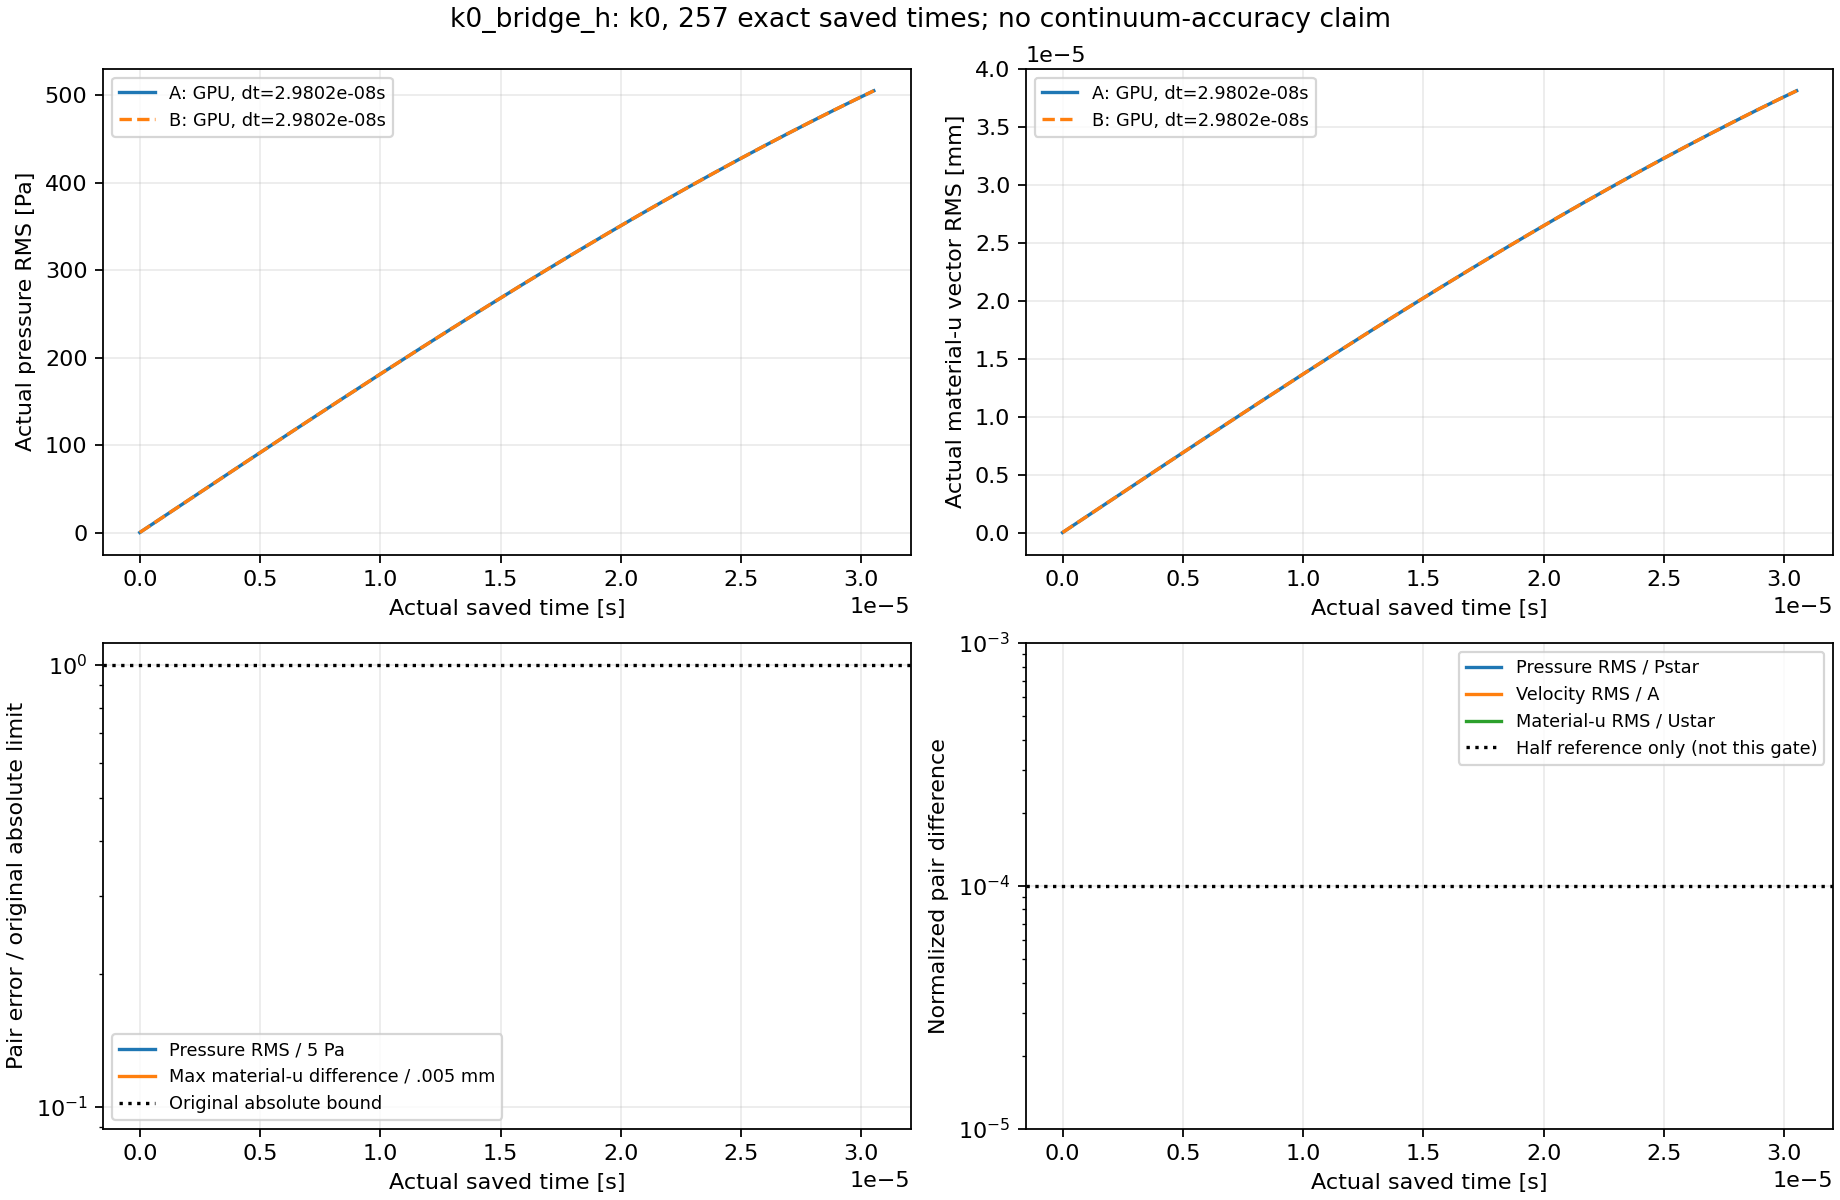

The data file committed next to this chart (first rows):
part, time_s, pressure_RMS_Pa, pressure_RMS_over_Pstar, velocity_vector_RMS_m_s, velocity_RMS_over_A, material_u_vector_RMS_m, material_u_RMS_over_Ustar, max_material_u_difference_mm, max_abs_J_difference, stress_Frobenius_RMS_Pa, max_stress_component_difference_Pa, passive_Rhop_RMS_kg_m3, max_passive_Rhop_difference_kg_m3, energy_ratio_a, energy_ratio_b, actual_pressure_RMS_Pa_a, actual_velocity_vector_RMS_m_s_a, actual_material_u_vector_RMS_m_a, actual_pressure_RMS_Pa_b, actual_velocity_vector_RMS_m_s_b, actual_material_u_vector_RMS_m_b
0, 0, 0, 0, 0, 0, 0, 0, 0, 0, 0, 0, 0, 0, 1, 1, 0, 0.001381, 0, 0, 0.001381, 0
1, 1.1920928955078125e-07, 0, 0, 0, 0, 0, 0, 0, 0, 0, 0, 0, 0, 1, 1, 2.183, 0.001381, 1.6463586664685451e-10, 2.183, 0.001381, 1.6463586664685451e-10
2, 2.384185791015625e-07, 0, 0, 0, 0, 0, 0, 0, 0, 0, 0, 0, 0, 1, 1, 4.366, 0.001381, 3.2927024776662079e-10, 4.366, 0.001381, 3.2927024776662079e-10
3, 3.5762786865234375e-07, 0, 0, 0, 0, 0, 0, 0, 0, 0, 0, 0, 0, 1, 1, 6.55, 0.001381, 4.9390164983792319e-10, 6.55, 0.001381, 4.9390164983792319e-10
4, 4.76837158203125e-07, 0, 0, 0, 0, 0, 0, 0, 0, 0, 0, 0, 0, 1, 1, 8.733, 0.001381, 6.585285861991109e-10, 8.733, 0.001381, 6.585285861991109e-10
5, 5.9604644775390625e-07, 0, 0, 0, 0, 0, 0, 0, 0, 0, 0, 0, 0, 1, 1, 10.92, 0.001381, 8.2314956706575911e-10, 10.92, 0.001381, 8.2314956706575911e-10
6, 7.152557373046875e-07, 0, 0, 0, 0, 0, 0, 0, 0, 0, 0, 0, 0, 1, 1, 13.1, 0.001381, 9.8776309859489359e-10, 13.1, 0.001381, 9.8776309859489359e-10
7, 8.3446502685546875e-07, 0, 0, 0, 0, 0, 0, 0, 0, 0, 0, 0, 0, 1, 1, 15.28, 0.001381, 1.1523677000547361e-09, 15.28, 0.001381, 1.1523677000547361e-09
8, 9.5367431640625e-07, 0, 0, 0, 0, 0, 0, 0, 0, 0, 0, 0, 0, 1, 1, 17.46, 0.001381, 1.3169618702725771e-09, 17.46, 0.001381, 1.3169618702725771e-09
9, 1.0728836059570312e-06, 0, 0, 0, 0, 0, 0, 0, 0, 0, 0, 0, 0, 1, 1, 19.65, 0.001381, 1.4815441199359729e-09, 19.65, 0.001381, 1.4815441199359729e-09
10, 1.1920928955078125e-06, 0, 0, 0, 0, 0, 0, 0, 0, 0, 0, 0, 0, 1, 1, 21.83, 0.00138, 1.64611296246814e-09, 21.83, 0.00138, 1.64611296246814e-09
11, 1.3113021850585938e-06, 0, 0, 0, 0, 0, 0, 0, 0, 0, 0, 0, 0, 1, 1, 24.01, 0.00138, 1.8106669112868583e-09, 24.01, 0.00138, 1.8106669112868583e-09
12, 1.430511474609375e-06, 0, 0, 0, 0, 0, 0, 0, 0, 0, 0, 0, 0, 1, 1, 26.19, 0.00138, 1.9752044695997606e-09, 26.19, 0.00138, 1.9752044695997606e-09
13, 1.5497207641601562e-06, 0, 0, 0, 0, 0, 0, 0, 0, 0, 0, 0, 0, 1, 1, 28.37, 0.00138, 2.1397241562590778e-09, 28.37, 0.00138, 2.1397241562590778e-09
14, 1.6689300537109375e-06, 0, 0, 0, 0, 0, 0, 0, 0, 0, 0, 0, 0, 1, 1, 30.56, 0.00138, 2.3042244802427575e-09, 30.56, 0.00138, 2.3042244802427575e-09
15, 1.7881393432617188e-06, 0, 0, 0, 0, 0, 0, 0, 0, 0, 0, 0, 0, 1, 1, 32.74, 0.00138, 2.4687039519702222e-09, 32.74, 0.00138, 2.4687039519702222e-09
16, 1.9073486328125e-06, 0, 0, 0, 0, 0, 0, 0, 0, 0, 0, 0, 0, 1, 1, 34.92, 0.001379, 2.6331610857827654e-09, 34.92, 0.001379, 2.6331610857827654e-09
17, 2.0265579223632812e-06, 0, 0, 0, 0, 0, 0, 0, 0, 0, 0, 0, 0, 1, 1, 37.1, 0.001379, 2.7975943931352072e-09, 37.1, 0.001379, 2.7975943931352072e-09
18, 2.1457672119140625e-06, 0, 0, 0, 0, 0, 0, 0, 0, 0, 0, 0, 0, 1, 1, 39.28, 0.001379, 2.9620023824777134e-09, 39.28, 0.001379, 2.9620023824777134e-09
19, 2.2649765014648438e-06, 0, 0, 0, 0, 0, 0, 0, 0, 0, 0, 0, 0, 1, 1, 41.46, 0.001379, 3.1263835692824213e-09, 41.46, 0.001379, 3.1263835692824213e-09
20, 2.384185791015625e-06, 0, 0, 0, 0, 0, 0, 0, 0, 0, 0, 0, 0, 1, 1, 43.64, 0.001379, 3.290736467443937e-09, 43.64, 0.001379, 3.290736467443937e-09
21, 2.5033950805664062e-06, 0, 0, 0, 0, 0, 0, 0, 0, 0, 0, 0, 0, 1, 1, 45.82, 0.001378, 3.4550595923083342e-09, 45.82, 0.001378, 3.4550595923083342e-09
22, 2.6226043701171875e-06, 0, 0, 0, 0, 0, 0, 0, 0, 0, 0, 0, 0, 1, 1, 48, 0.001378, 3.6193514499041363e-09, 48, 0.001378, 3.6193514499041363e-09
23, 2.7418136596679688e-06, 0, 0, 0, 0, 0, 0, 0, 0, 0, 0, 0, 0, 1, 1, 50.17, 0.001378, 3.7836105588076629e-09, 50.17, 0.001378, 3.7836105588076629e-09
24, 2.86102294921875e-06, 0, 0, 0, 0, 0, 0, 0, 0, 0, 0, 0, 0, 1, 1, 52.35, 0.001377, 3.9478354358750065e-09, 52.35, 0.001377, 3.9478354358750065e-09
25, 2.9802322387695312e-06, 0, 0, 0, 0, 0, 0, 0, 0, 0, 0, 0, 0, 1, 1, 54.53, 0.001377, 4.1120245937557586e-09, 54.53, 0.001377, 4.1120245937557586e-09
26, 3.0994415283203125e-06, 0, 0, 0, 0, 0, 0, 0, 0, 0, 0, 0, 0, 1, 1, 56.71, 0.001377, 4.2761765417325413e-09, 56.71, 0.001377, 4.2761765417325413e-09
27, 3.2186508178710938e-06, 0, 0, 0, 0, 0, 0, 0, 0, 0, 0, 0, 0, 1, 1, 58.88, 0.001377, 4.4402897926020706e-09, 58.88, 0.001377, 4.4402897926020706e-09
28, 3.337860107421875e-06, 0, 0, 0, 0, 0, 0, 0, 0, 0, 0, 0, 0, 1, 1, 61.06, 0.001376, 4.6043628657058753e-09, 61.06, 0.001376, 4.6043628657058753e-09
29, 3.4570693969726562e-06, 0, 0, 0, 0, 0, 0, 0, 0, 0, 0, 0, 0, 1, 1, 63.23, 0.001376, 4.7683942803911757e-09, 63.23, 0.001376, 4.7683942803911757e-09
30, 3.5762786865234375e-06, 0, 0, 0, 0, 0, 0, 0, 0, 0, 0, 0, 0, 1, 1, 65.41, 0.001375, 4.9323825496826541e-09, 65.41, 0.001375, 4.9323825496826541e-09
31, 3.6954879760742188e-06, 0, 0, 0, 0, 0, 0, 0, 0, 0, 0, 0, 0, 1, 1, 67.58, 0.001375, 5.0963261881978651e-09, 67.58, 0.001375, 5.0963261881978651e-09
32, 3.814697265625e-06, 0, 0, 0, 0, 0, 0, 0, 0, 0, 0, 0, 0, 1, 1, 69.76, 0.001375, 5.2602237094389313e-09, 69.76, 0.001375, 5.2602237094389313e-09
33, 3.9339065551757812e-06, 0, 0, 0, 0, 0, 0, 0, 0, 0, 0, 0, 0, 1, 1, 71.93, 0.001374, 5.4240736287487521e-09, 71.93, 0.001374, 5.4240736287487521e-09
34, 4.0531158447265625e-06, 0, 0, 0, 0, 0, 0, 0, 0, 0, 0, 0, 0, 1, 1, 74.1, 0.001374, 5.587874471207416e-09, 74.1, 0.001374, 5.587874471207416e-09
35, 4.1723251342773438e-06, 0, 0, 0, 0, 0, 0, 0, 0, 0, 0, 0, 0, 1, 1, 76.27, 0.001373, 5.7516247520410801e-09, 76.27, 0.001373, 5.7516247520410801e-09
36, 4.291534423828125e-06, 0, 0, 0, 0, 0, 0, 0, 0, 0, 0, 0, 0, 1, 1, 78.44, 0.001373, 5.9153229901312133e-09, 78.44, 0.001373, 5.9153229901312133e-09
37, 4.4107437133789062e-06, 0, 0, 0, 0, 0, 0, 0, 0, 0, 0, 0, 0, 1, 1, 80.61, 0.001373, 6.0789677056659736e-09, 80.61, 0.001373, 6.0789677056659736e-09
38, 4.5299530029296875e-06, 0, 0, 0, 0, 0, 0, 0, 0, 0, 0, 0, 0, 1, 1, 82.78, 0.001372, 6.2425574108193301e-09, 82.78, 0.001372, 6.2425574108193301e-09
39, 4.6491622924804688e-06, 0, 0, 0, 0, 0, 0, 0, 0, 0, 0, 0, 0, 1, 1, 84.95, 0.001372, 6.4060906256967333e-09, 84.95, 0.001372, 6.4060906256967333e-09
40, 4.76837158203125e-06, 0, 0, 0, 0, 0, 0, 0, 0, 0, 0, 0, 0, 1, 1, 87.12, 0.001371, 6.5695658670178754e-09, 87.12, 0.001371, 6.5695658670178754e-09
41, 4.8875808715820312e-06, 0, 0, 0, 0, 0, 0, 0, 0, 0, 0, 0, 0, 1, 1, 89.29, 0.001371, 6.7329816538428848e-09, 89.29, 0.001371, 6.7329816538428848e-09
42, 5.0067901611328125e-06, 0, 0, 0, 0, 0, 0, 0, 0, 0, 0, 0, 0, 1, 1, 91.45, 0.00137, 6.8963365144221594e-09, 91.45, 0.00137, 6.8963365144221594e-09
43, 5.1259994506835938e-06, 0, 0, 0, 0, 0, 0, 0, 0, 0, 0, 0, 0, 1, 1, 93.62, 0.00137, 7.0596289659255653e-09, 93.62, 0.00137, 7.0596289659255653e-09
44, 5.245208740234375e-06, 0, 0, 0, 0, 0, 0, 0, 0, 0, 0, 0, 0, 1, 1, 95.78, 0.001369, 7.222857537355778e-09, 95.78, 0.001369, 7.222857537355778e-09
45, 5.3644180297851562e-06, 0, 0, 0, 0, 0, 0, 0, 0, 0, 0, 0, 0, 1, 1, 97.95, 0.001368, 7.3860207501019326e-09, 97.95, 0.001368, 7.3860207501019326e-09
46, 5.4836273193359375e-06, 0, 0, 0, 0, 0, 0, 0, 0, 0, 0, 0, 0, 1, 1, 100.1, 0.001368, 7.5491171244845623e-09, 100.1, 0.001368, 7.5491171244845623e-09
47, 5.6028366088867188e-06, 0, 0, 0, 0, 0, 0, 0, 0, 0, 0, 0, 0, 1, 1, 102.3, 0.001367, 7.7121451876539056e-09, 102.3, 0.001367, 7.7121451876539056e-09
48, 5.7220458984375e-06, 0, 0, 0, 0, 0, 0, 0, 0, 0, 0, 0, 0, 1, 1, 104.4, 0.001367, 7.8751034618406803e-09, 104.4, 0.001367, 7.8751034618406803e-09
49, 5.8412551879882812e-06, 0, 0, 0, 0, 0, 0, 0, 0, 0, 0, 0, 0, 1, 1, 106.6, 0.001366, 8.037990471556704e-09, 106.6, 0.001366, 8.037990471556704e-09
50, 5.9604644775390625e-06, 0, 0, 0, 0, 0, 0, 0, 0, 0, 0, 0, 0, 1, 1, 108.7, 0.001365, 8.2008047423386134e-09, 108.7, 0.001365, 8.2008047423386134e-09
51, 6.0796737670898438e-06, 0, 0, 0, 0, 0, 0, 0, 0, 0, 0, 0, 0, 1, 1, 110.9, 0.001365, 8.3635448061025019e-09, 110.9, 0.001365, 8.3635448061025019e-09
52, 6.198883056640625e-06, 0, 0, 0, 0, 0, 0, 0, 0, 0, 0, 0, 0, 1, 1, 113.1, 0.001364, 8.526209184920539e-09, 113.1, 0.001364, 8.526209184920539e-09
53, 6.3180923461914062e-06, 0, 0, 0, 0, 0, 0, 0, 0, 0, 0, 0, 0, 1, 1, 115.2, 0.001364, 8.6887964139129634e-09, 115.2, 0.001364, 8.6887964139129634e-09
54, 6.4373016357421875e-06, 0, 0, 0, 0, 0, 0, 0, 0, 0, 0, 0, 0, 1, 1, 117.4, 0.001363, 8.8513050194535747e-09, 117.4, 0.001363, 8.8513050194535747e-09
55, 6.5565109252929688e-06, 0, 0, 0, 0, 0, 0, 0, 0, 0, 0, 0, 0, 1, 1, 119.5, 0.001362, 9.0137335323236176e-09, 119.5, 0.001362, 9.0137335323236176e-09
56, 6.67572021484375e-06, 0, 0, 0, 0, 0, 0, 0, 0, 0, 0, 0, 0, 1, 1, 121.7, 0.001362, 9.176080483994222e-09, 121.7, 0.001362, 9.176080483994222e-09
57, 6.7949295043945312e-06, 0, 0, 0, 0, 0, 0, 0, 0, 0, 0, 0, 0, 1, 1, 123.8, 0.001361, 9.3383443996474866e-09, 123.8, 0.001361, 9.3383443996474866e-09
58, 6.9141387939453125e-06, 0, 0, 0, 0, 0, 0, 0, 0, 0, 0, 0, 0, 1, 1, 126, 0.00136, 9.5005238106288909e-09, 126, 0.00136, 9.5005238106288909e-09
59, 7.0333480834960938e-06, 0, 0, 0, 0, 0, 0, 0, 0, 0, 0, 0, 0, 1, 1, 128.1, 0.001359, 9.6626172535655006e-09, 128.1, 0.001359, 9.6626172535655006e-09
... 197 more rows
